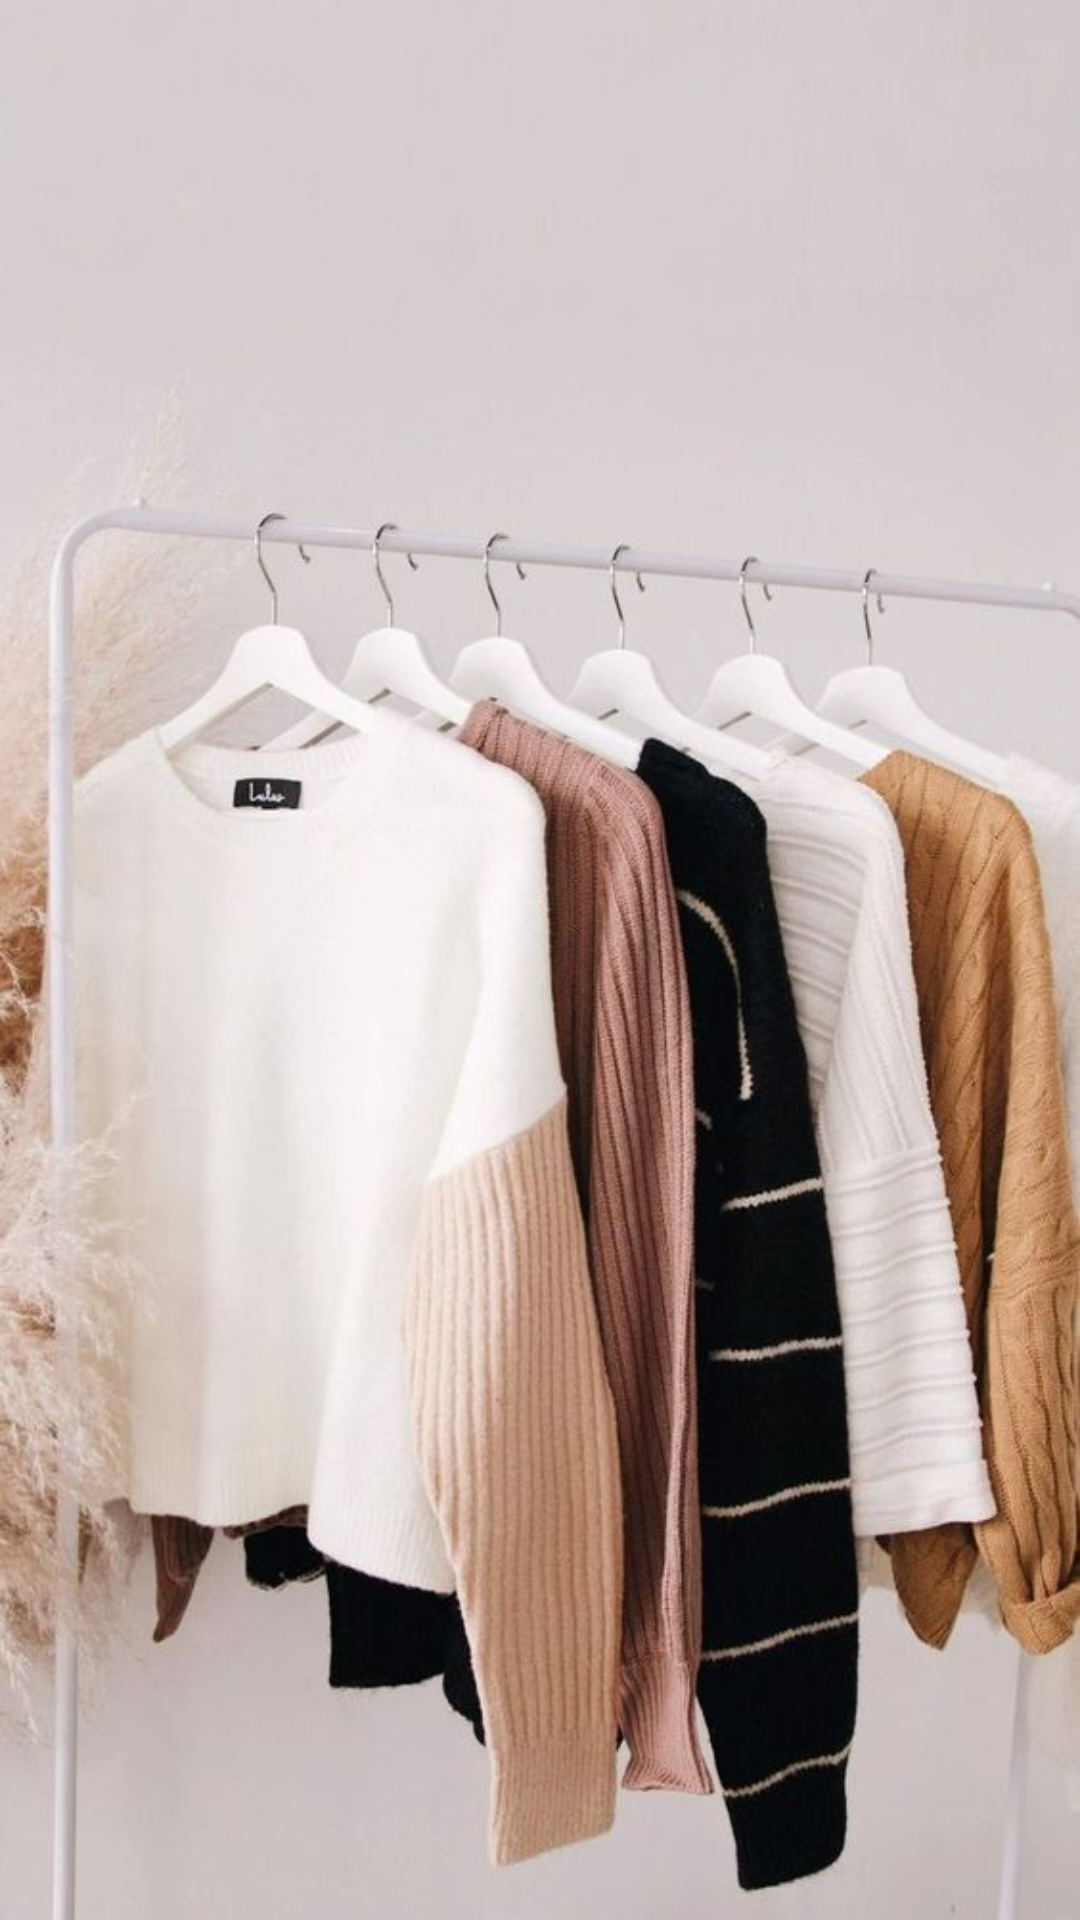

Layout XML and referenced resources for this Android screen:
<!-- AndroidManifest.xml: application theme Theme.Proyecto_avance -->
<!-- res/layout/activity_welcome.xml -->
<?xml version="1.0" encoding="utf-8"?>
<androidx.constraintlayout.widget.ConstraintLayout xmlns:android="http://schemas.android.com/apk/res/android"
    xmlns:app="http://schemas.android.com/apk/res-auto"
    xmlns:tools="http://schemas.android.com/tools"
    android:layout_width="match_parent"
    android:layout_height="match_parent"
    tools:context=".WelcomeActivity"
    android:background="@drawable/imagenwel1">

</androidx.constraintlayout.widget.ConstraintLayout>
<!-- resources referenced by this layout -->
<resources>
  <!-- drawable imagenwel1: jpg bitmap (drawable, 58457 bytes) -->
  <style name="Theme.Proyecto_avance" parent="Theme.MaterialComponents.DayNight.DarkActionBar">
          
          <item name="colorPrimary">@color/purple_500</item>
          <item name="colorPrimaryVariant">@color/purple_700</item>
          <item name="colorOnPrimary">@color/white</item>
          
          <item name="colorSecondary">@color/teal_200</item>
          <item name="colorSecondaryVariant">@color/teal_700</item>
          <item name="colorOnSecondary">@color/black</item>
          
          <item name="android:statusBarColor" tools:targetApi="l">?attr/colorPrimaryVariant</item>
          
      </style>
  <!-- not gathered from this repository: default colours our renderer supplied (Android Studio template values) -->
  <color name="purple_500">#FF6200EE</color>
  <color name="purple_700">#FF3700B3</color>
  <color name="teal_200">#FF03DAC5</color>
  <color name="teal_700">#FF018786</color>
  <color name="black">#FF000000</color>
  <color name="white">#FFFFFFFF</color>
</resources>
